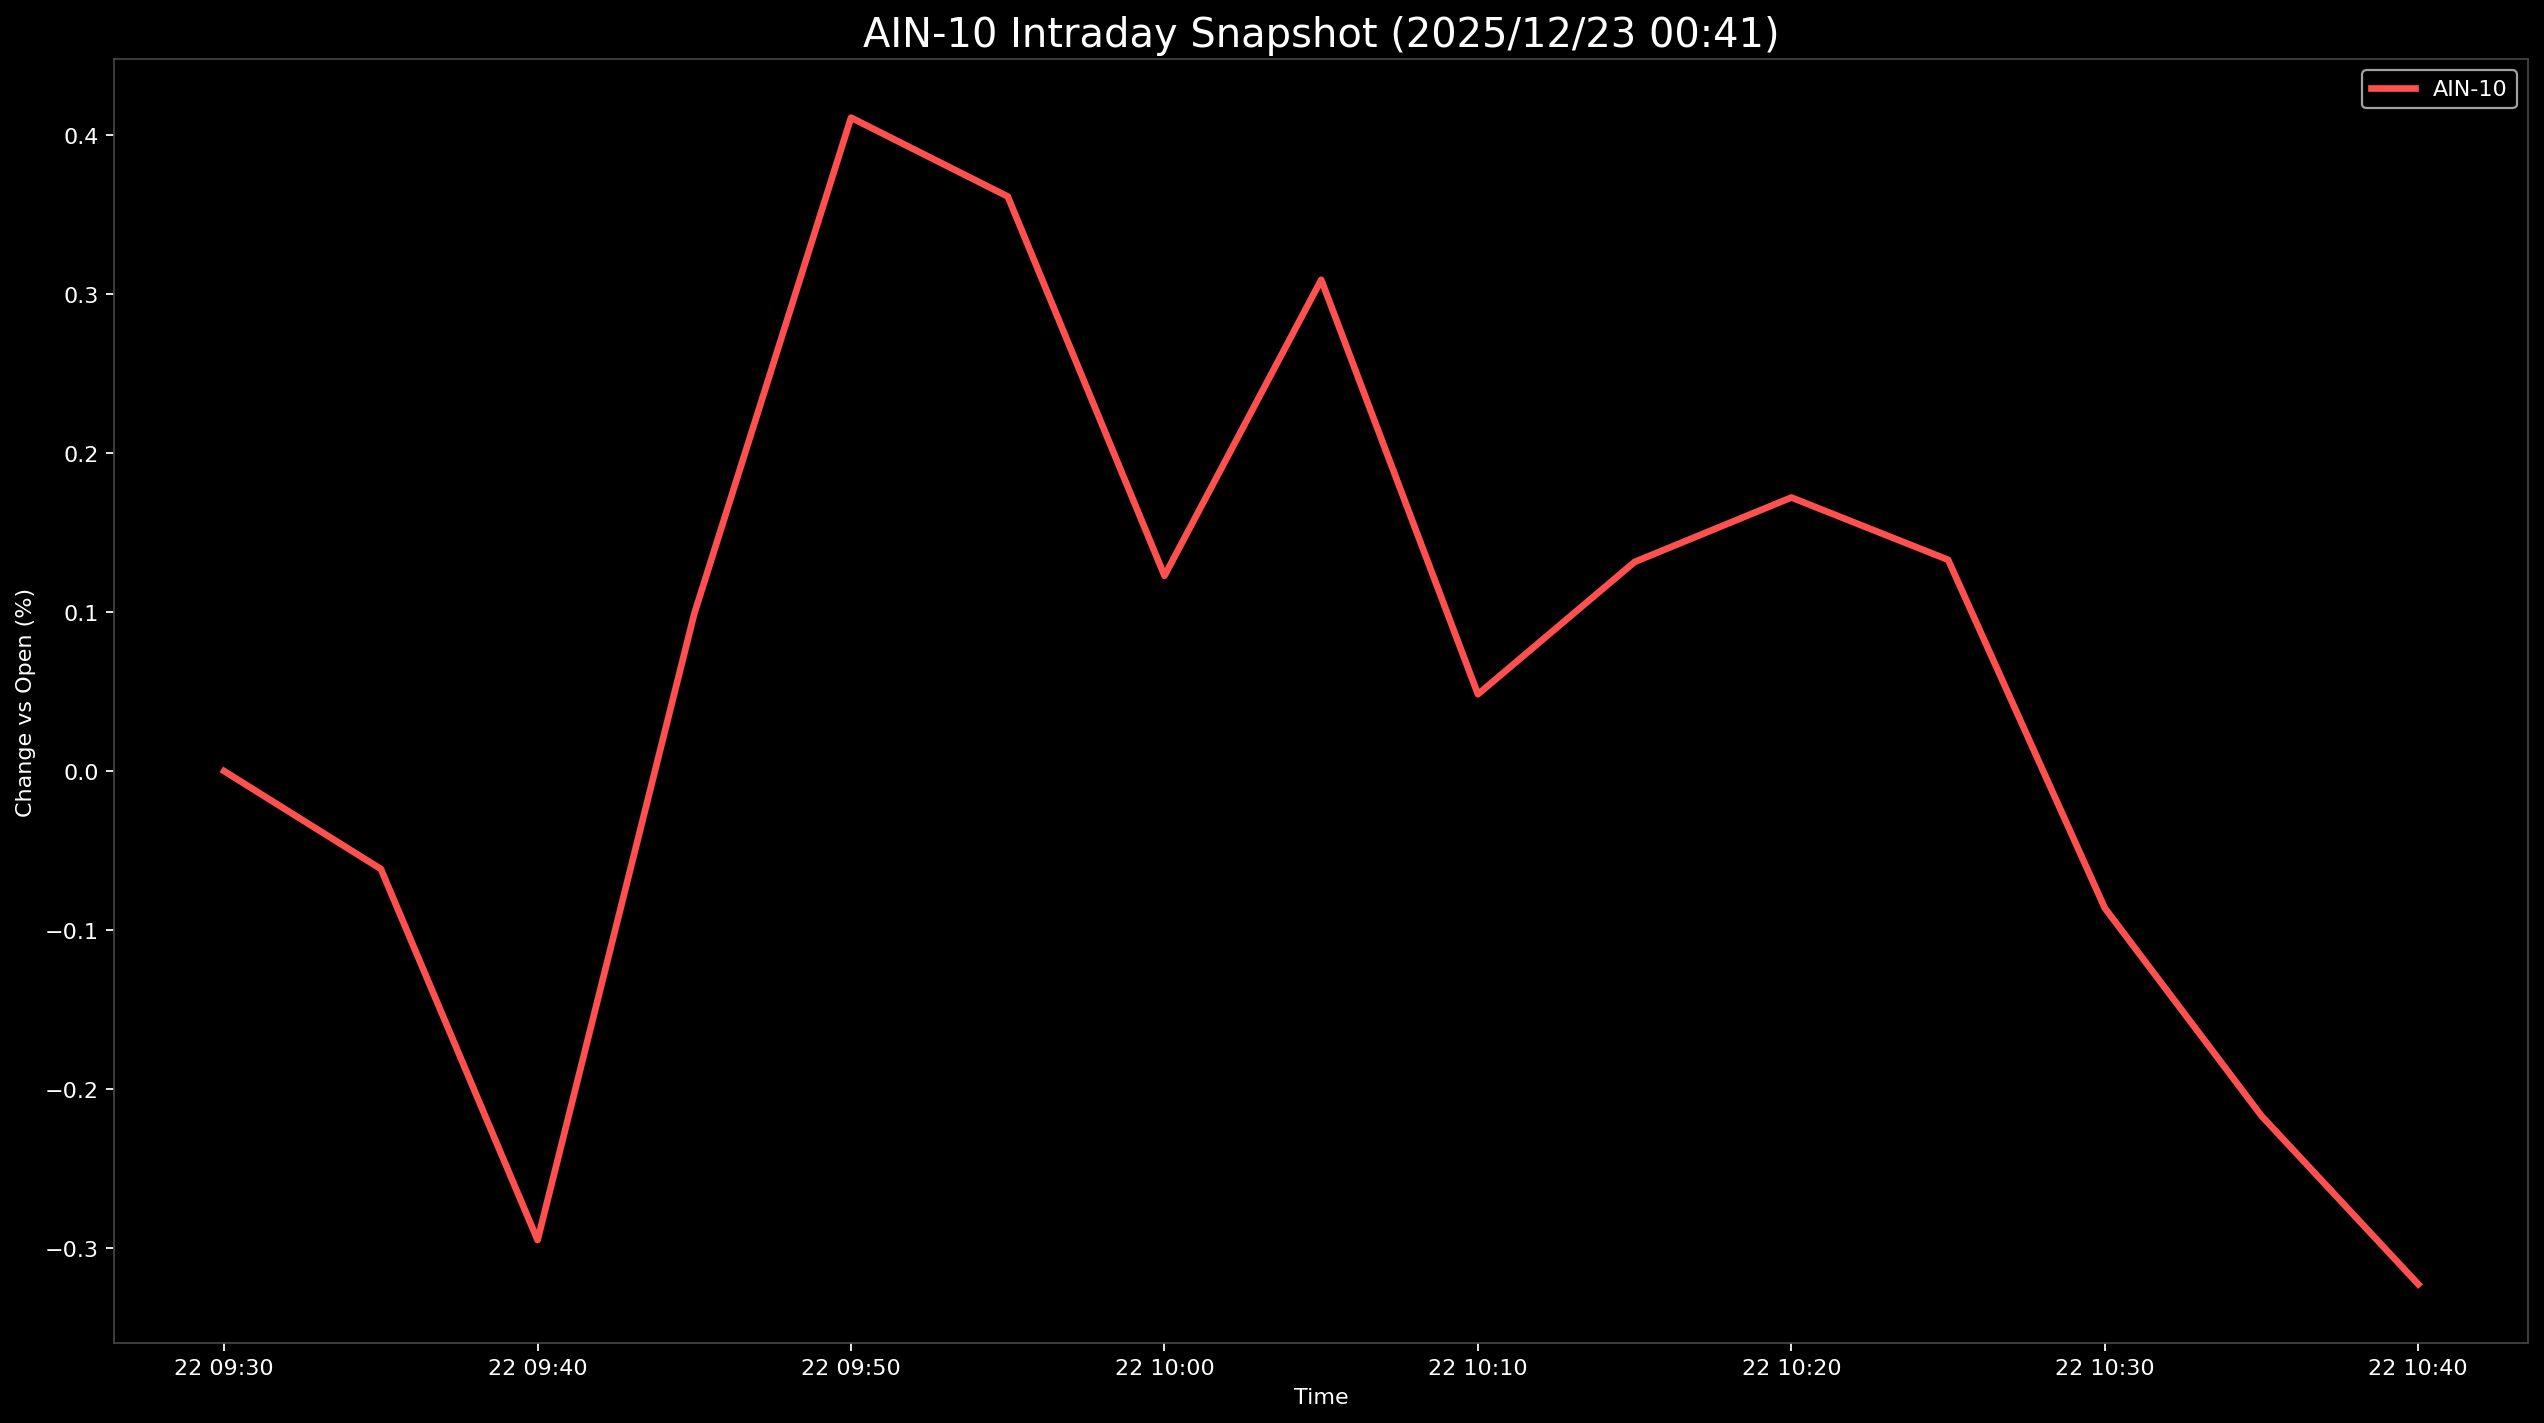

Source data for this figure (header and first rows):
Datetime, AIN-10
2025-12-22 09:30:00, 0.0
2025-12-22 09:35:00, -0.06157
2025-12-22 09:40:00, -0.2951
2025-12-22 09:45:00, 0.09916
2025-12-22 09:50:00, 0.4112
2025-12-22 09:55:00, 0.3616
2025-12-22 10:00:00, 0.1229
2025-12-22 10:05:00, 0.3091
2025-12-22 10:10:00, 0.04838
2025-12-22 10:15:00, 0.1316
2025-12-22 10:20:00, 0.1722
2025-12-22 10:25:00, 0.133
2025-12-22 10:30:00, -0.08618
2025-12-22 10:35:00, -0.217
2025-12-22 10:40:00, -0.3228
